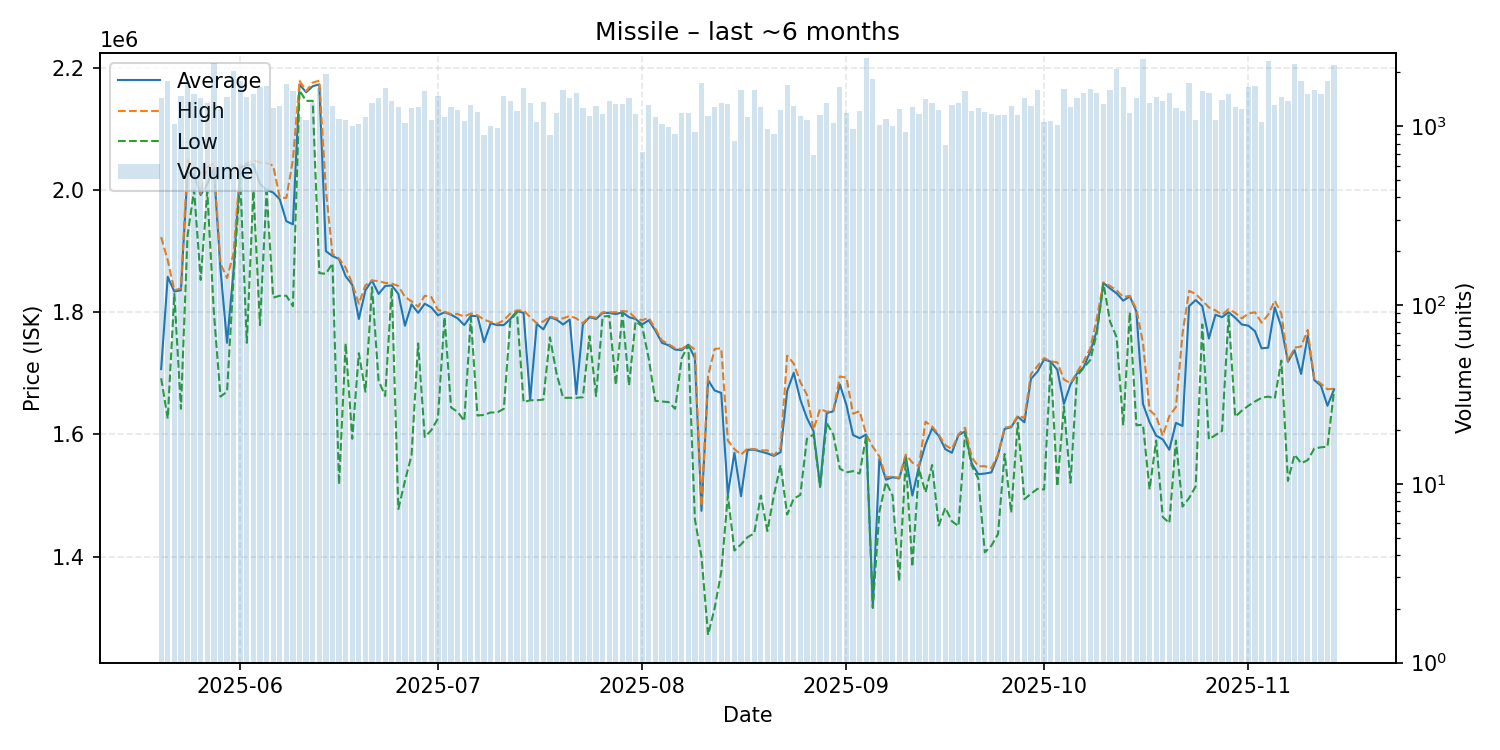

The data file committed next to this chart (first rows):
date, average, highest, lowest, order_count, volume
2025-05-20, 1707000, 1923000, 1692000, 545, 1444
2025-05-21, 1858000, 1885000, 1626000, 607, 1793
2025-05-22, 1834000, 1836000, 1830000, 563, 1026
2025-05-23, 1836000, 1839000, 1642000, 664, 1481
2025-05-24, 2029000, 2049000, 1925000, 768, 1765
2025-05-25, 2025000, 2037000, 2000000, 713, 1519
2025-05-26, 1992000, 1994000, 1853000, 560, 1438
2025-05-27, 2010000, 2037000, 1998000, 611, 1344
2025-05-28, 2036000, 2044000, 1800000, 700, 2253
2025-05-29, 1871000, 1880000, 1662000, 691, 1253
2025-05-30, 1750000, 1856000, 1670000, 679, 1460
2025-05-31, 1870000, 1897000, 1859000, 844, 2044
2025-06-01, 2037000, 2041000, 2019000, 884, 1800
2025-06-02, 2041000, 2044000, 1750000, 628, 1454
2025-06-03, 2042000, 2049000, 2000000, 665, 1521
2025-06-04, 2010000, 2045000, 1779000, 698, 1651
2025-06-05, 2000000, 2044000, 1998000, 681, 1675
2025-06-06, 1996000, 2040000, 1824000, 684, 1260
2025-06-07, 1985000, 1988000, 1827000, 714, 1298
2025-06-08, 1949000, 1987000, 1827000, 819, 1724
2025-06-09, 1944000, 2050000, 1810000, 649, 1568
2025-06-10, 2173000, 2179000, 2163000, 649, 1121
2025-06-11, 2160000, 2162000, 2146000, 617, 1086
2025-06-12, 2170000, 2176000, 2146000, 554, 1351
2025-06-13, 2173000, 2179000, 1864000, 613, 1642
2025-06-14, 1900000, 2000000, 1863000, 683, 1962
2025-06-15, 1892000, 1895000, 1880000, 639, 1300
2025-06-16, 1887000, 1888000, 1518000, 566, 1102
2025-06-17, 1859000, 1873000, 1749000, 564, 1081
2025-06-18, 1845000, 1847000, 1593000, 502, 1005
2025-06-19, 1789000, 1814000, 1733000, 584, 1032
2025-06-20, 1836000, 1844000, 1670000, 586, 1120
2025-06-21, 1852000, 1852000, 1841000, 750, 1346
2025-06-22, 1830000, 1851000, 1688000, 697, 1434
2025-06-23, 1843000, 1848000, 1663000, 611, 1646
2025-06-24, 1844000, 1847000, 1840000, 629, 1389
2025-06-25, 1830000, 1843000, 1478000, 581, 1278
2025-06-26, 1778000, 1825000, 1524000, 572, 1048
2025-06-27, 1813000, 1818000, 1566000, 612, 1268
2025-06-28, 1799000, 1809000, 1749000, 642, 1273
2025-06-29, 1814000, 1827000, 1596000, 627, 1570
2025-06-30, 1808000, 1825000, 1607000, 489, 1089
2025-07-01, 1795000, 1804000, 1626000, 555, 1467
2025-07-02, 1800000, 1801000, 1792000, 534, 1122
2025-07-03, 1796000, 1797000, 1644000, 599, 1278
2025-07-04, 1790000, 1797000, 1637000, 538, 1233
2025-07-05, 1779000, 1793000, 1622000, 636, 1068
2025-07-06, 1794000, 1798000, 1791000, 676, 1322
2025-07-07, 1794000, 1795000, 1631000, 582, 1194
2025-07-08, 1751000, 1788000, 1632000, 514, 891
2025-07-09, 1782000, 1784000, 1636000, 487, 999
2025-07-10, 1779000, 1781000, 1636000, 514, 974
2025-07-11, 1779000, 1787000, 1642000, 521, 1481
2025-07-12, 1789000, 1798000, 1787000, 662, 1379
2025-07-13, 1802000, 1803000, 1800000, 565, 1222
2025-07-14, 1799000, 1803000, 1653000, 529, 1634
2025-07-15, 1657000, 1792000, 1656000, 530, 1341
2025-07-16, 1781000, 1782000, 1656000, 426, 1057
2025-07-17, 1772000, 1785000, 1657000, 505, 1368
2025-07-18, 1792000, 1793000, 1759000, 504, 889
... 119 more rows
